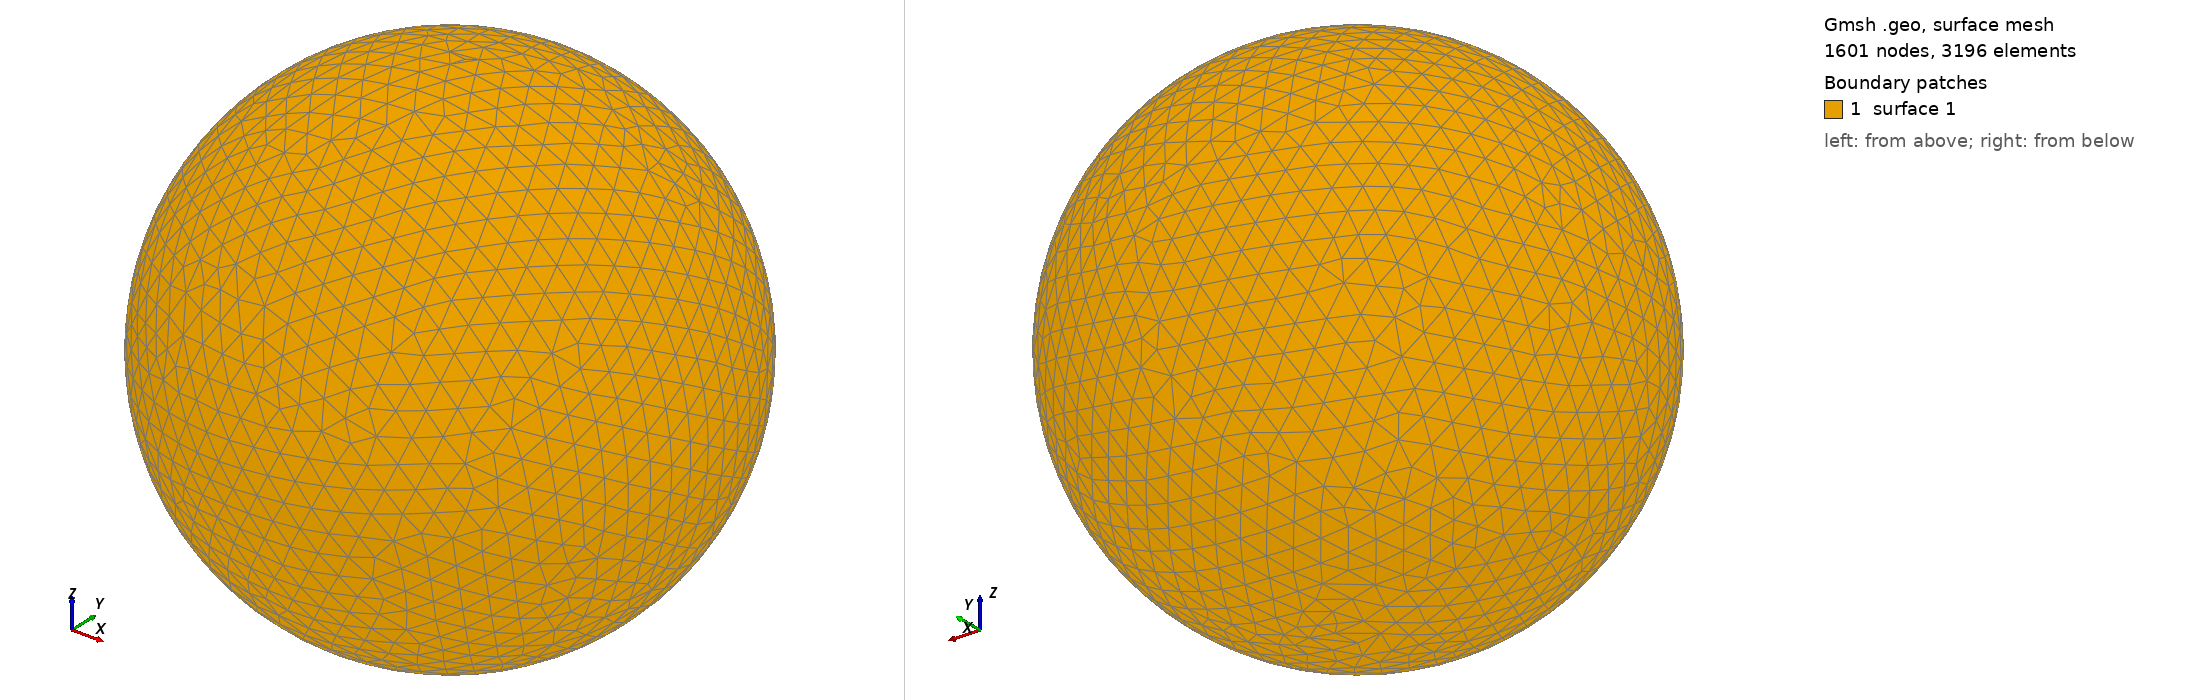

Gmsh geometry script, surface-meshed: 1601 nodes, 3196 surface elements. Boundary patches (legend numbers): 1 surface 1. Left view from above one corner, right view from below the opposite corner. The script declares no physical surfaces, so the legend lists its geometric surfaces. The drawing asked Gmsh for element sizes between 1% and 20% of the model's largest extent; the script's own settings can give other sizes.

=== shot1663.geo (drawn) ===
SetFactory("OpenCASCADE");
Point(1) = {0,0,0,0};
Sphere(1) = {0,0,0,0.06958000};
MeshSize{ PointsOf{ Surface{:}; } } = 0.006958000;
Mesh.ElementOrder=1;
Mesh.Format=39;
